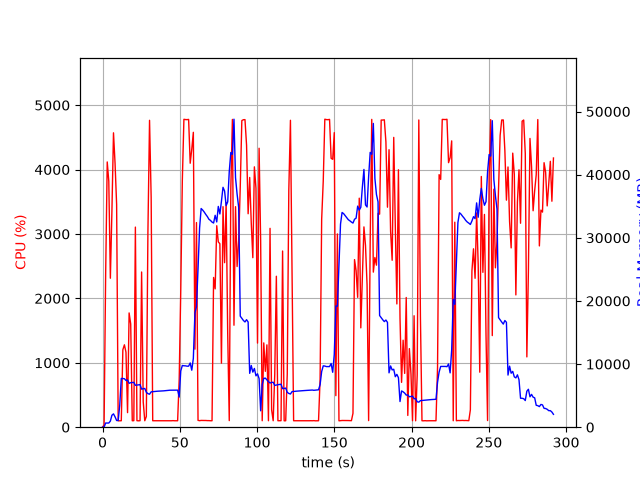

Source data for this figure (header and first rows):
elapsed_time, nproc, cpu, mem_real, mem_virtual
3.933906555175781e-05, 1, 0.0, 6.176, 2923
1.006, 1, 35.8, 20.91, 47.61
2.014, 1, 2380, 660.4, 4602
3.032, 1, 4118, 651, 4986
4.04, 1, 3820, 659.2, 5014
5.06, 1, 2313, 968, 6990
6.068, 1, 3355, 1894, 6990
7.083, 1, 4571, 2112, 8526
8.092, 1, 4099, 1642, 8526
9.11, 1, 3458, 1059, 9550
10.12, 1, 99.3, 1059, 9550
11.13, 1, 100.3, 3462, 18596
12.13, 1, 100.2, 7728, 18596
13.14, 1, 1203, 7696, 18679
14.15, 1, 1279, 7681, 18691
15.16, 1, 1165, 7403, 18691
16.18, 1, 226.1, 7480, 18694
17.19, 1, 1774, 6948, 18694
18.23, 1, 1602, 7053, 18796
19.24, 1, 100.2, 7080, 18796
20.24, 1, 101.3, 7101, 18796
21.25, 1, 3107, 6637, 18796
22.26, 1, 101.2, 6671, 18796
23.27, 1, 99.2, 6712, 18796
24.27, 1, 101.2, 6742, 18796
25.28, 1, 2410, 6026, 18796
26.33, 1, 393.2, 6099, 18802
27.34, 1, 100.2, 6136, 18802
28.34, 1, 166.7, 5529, 18802
29.37, 1, 3032, 5314, 18802
30.42, 1, 4765, 5225, 18802
31.47, 1, 3567, 5601, 19108
32.47, 1, 100.3, 5627, 19108
33.48, 1, 100.2, 5649, 19108
34.49, 1, 99.2, 5671, 19108
35.5, 1, 100.2, 5699, 19108
36.5, 1, 100.3, 5710, 19108
37.51, 1, 100.3, 5736, 19108
38.52, 1, 100.4, 5740, 19108
39.52, 1, 100.4, 5758, 19108
40.53, 1, 100.3, 5784, 19108
41.54, 1, 100.3, 5804, 19108
42.54, 1, 99.3, 5830, 19108
43.55, 1, 100.2, 5858, 19108
44.56, 1, 100.0, 5861, 19108
45.57, 1, 102.0, 5854, 19108
46.58, 1, 100.0, 5849, 19108
47.59, 1, 100.1, 5875, 19108
48.6, 1, 100.0, 5870, 19108
49.61, 1, 740.7, 4767, 19122
50.62, 1, 2122, 8911, 22706
51.64, 1, 3831, 9773, 22706
52.66, 1, 4780, 9729, 22706
53.68, 1, 4776, 9720, 22706
54.69, 1, 4775, 9663, 22706
55.71, 1, 4779, 9663, 22706
56.73, 1, 4098, 10177, 22706
57.75, 1, 4316, 9029, 22706
58.77, 1, 4578, 10909, 26120
59.79, 1, 1212, 18123, 37598
... 229 more rows
